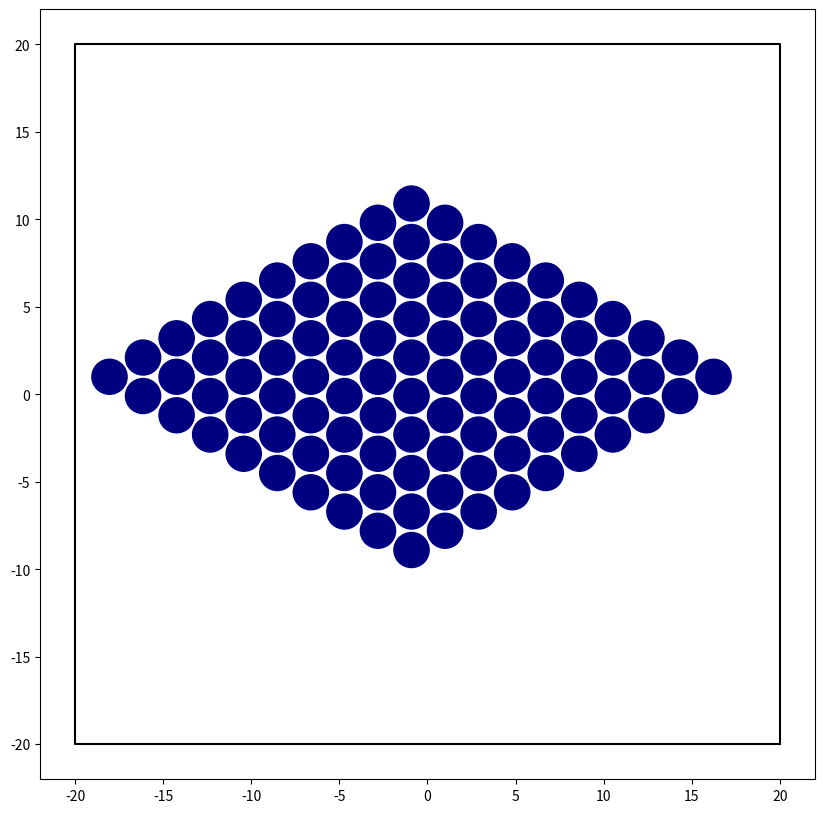
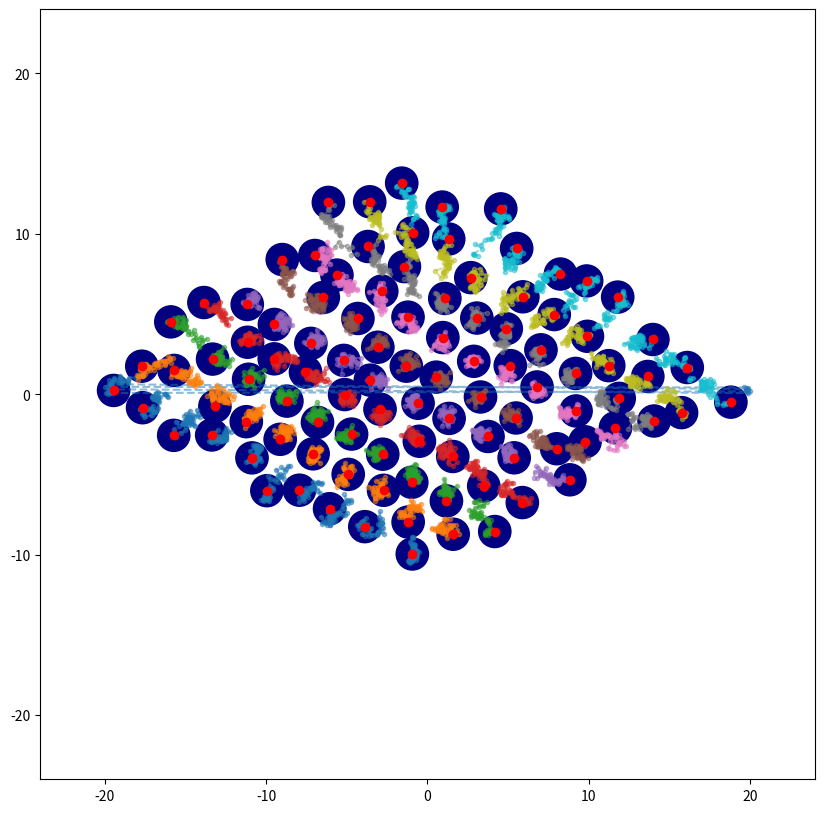

Here is the Python script that generated these plots, in order: (Note: this script raises an exception after producing the figures.)
""" 
CREATED: 08.12.2024
AUTHOR: Jonathan Will
UPDATED: 19.12.2024

Implementation of an n-particle brownian motion simulation.

"""

# ########################################################################################################################
# ########################################################################################################################
# IMPORTS:

import matplotlib.pyplot as plt
import numpy as np
import time

# ########################################################################################################################
# ########################################################################################################################
# GLOBAL VARIABLES:

# simulation related
NUMBER_STEPS:int = 50 # number of simulation steps
NUMBER_PARTICLES:int = 100 # number of prticles
EVALUATE_ENSEMBLE:bool = False
BOUNDARY_BOX:list = [40, 40]

# nature constants
kb:float=1 # bolzmann constant

# environment / system constant
T:float = 1 # K, temperature
R:float = 1 # particle radius
friction:float = 1 # friction constant

# interaction parameters:
k_int:float = 100 # interaction constant, spring constant
int_exp:int = 2 # interaction exponential

# lattice parameters:
a1 = np.asarray([np.sqrt(3)/2, -1/2])*2.2 # lattice basis vector
a2 = np.asarray([np.sqrt(3)/2, 1/2])*2.2 # lattice basis vector

# derived variables/constants
dt:float = R**2/(kb*T)/100 # timescale
rng_width:float = np.sqrt(2*friction*kb*T/dt) # width of the normal distributed rng

# further variables:
particles:list = [] # list of all particles
particles_traces_x:list = [[]]*NUMBER_PARTICLES # x component for the traces of all particles
particles_traces_y:list = [[]]*NUMBER_PARTICLES # y component for the traces of all particles

t:np.ndarray = np.arange(dt/100, NUMBER_STEPS*dt, dt) # list of all simulated time values:



# ########################################################################################################################
# ########################################################################################################################
# CLASSES:

class Particle2D:
    """ Particle2D, class used to simulate the particles."""
    def __init__(self, x0:float=0, y0:float=0, id:int=None):
        
        self.r = np.asarray([x0, y0]) # particle position
        self.F = np.asarray([0, 0]) # force acting on particle for a given time step


        # get id for later usage of the trace lists
        self.id:int = id
        if not self.id:self.id = len(particles)

        # append new list to trace list
        particles_traces_x[self.id] = [x0]
        particles_traces_y[self.id] = [y0]

    
    # property: x-position
    @property
    def x(self) -> float:
        return self.r[0]
    
    @x.setter
    def x(self, x:float) -> None:
        self.r[0] = x

    # property: y-position
    @property
    def y(self) -> float:
        return self.r[1]
    
    @y.setter
    def y(self, y:float) -> None:
        self.r[1] = y


    @property
    def Q(self) ->np.ndarray:
        """ returns the quadrant vector for a given particle"""
        return np.sign(self.r)


    # method: move particle
    def move(self, dx:float, dy:float) -> None:
        """ method used to move a given particle"""
        self.x +=dx
        self.y +=dy

        # boundary check left and right boundary
        if np.abs(self.x) > BOUNDARY_BOX[0]/2:
            self.x -= np.sign(self.x)*BOUNDARY_BOX[0]

        # boundary check upper and lower boundary
        if np.abs(self.y) > BOUNDARY_BOX[1]/2:
            self.y -= np.sign(self.y)*BOUNDARY_BOX[1]
        
        # add new position to trace lists
        particles_traces_x[self.id].append(self.x)
        particles_traces_y[self.id].append(self.y)

    
    def move_by_force(self):
        """ updates the particle position based on the stored force values. May the force be with you!!!!"""
        dr = dt/friction*self.F
        self.move(*dr)


# ########################################################################################################################
# ########################################################################################################################
# METHODS:

def rng_normal()->np.ndarray:
    """ rng used for the random kicks by the thermal force."""
    return np.random.normal(scale=rng_width)



def repulsive_force(rA: np.ndarray, rB: np.ndarray) -> np.ndarray:
    """ calculates the repulsive force between two particle position A and B acting on A"""
    F:np.ndarray = np.asarray([0.0, 0.0])

    # 1. calculate vectorial distance and corresponding length
    vec:np.ndarray = rA - rB # distance vector between rA and rB (rB -> rA), acting on rA
    length:np.ndarray = np.linalg.norm(vec, ord=2) # length of interaction vector, distance between mass centers of pA and pB

    vec = vec/length # normalize vector

    # 2. check if positions are within interaction distance:
    if length < 2*R:
        F += (vec/length**int_exp)*k_int # repulsive interaction force
        # k_int: interaction coeficient
        # int_exp: interaction exponential
    
    return F



def external_force_on_particle(p1:Particle2D, t:float)->np.ndarray:
    """ external force, defined by position and time"""
    return np.array([0, 0])



def thermal_force_on_particle(p1:Particle2D, t:float)->np.ndarray:
    """ thermal force, simulates the random kicks, done for brownian motion."""
    return (friction * kb*T)*np.array([rng_normal(), rng_normal()])



def repulsive_force_on_particle(p1:Particle2D):
    """ Method for calculating the repulsve force a given particle p1 experiences. Takes normal interaction withing abd over boundaries into account"""
    F:np.ndarray = np.asarray([0.0, 0.0])

    # standart repulsive force for particle p1 interactions with p2

    for p2 in particles:
        if p2 is p1: continue # ignore, because p2 is self

        # casual interaction within boundaries
        F += repulsive_force(p1.r, p2.r)

        # boundary interaction:
        if ((BOUNDARY_BOX[0]/2 - np.abs(p1.x)) < 2*R) or ((BOUNDARY_BOX[1]/2 - np.abs(p1.y)) < 2*R): # check for proximity of boundary:
            
            # 1. calculate trafo vector based on quandrant vectors
            Eab = (p1.Q - p2.Q)/2
            
            # 2. calculate virtual position for interaction over boundary:
            r2:np.ndarray = np.asarray([p2.x, p2.y]) + np.multiply(Eab, BOUNDARY_BOX) # position of virtual boundary particle

            # interaction over the boundary (with virtual/translated particles)
            F += repulsive_force(p1.r, r2)

    return F



def borwnian_move(p:Particle2D, x:float, y:float, t:float)->np.ndarray:
    """ DEPRECATED: method to calculate the change of a particles position done by a brownian movement."""
    Fex:np.ndarray = external_force_on_particle(x, y, t)  # exteenal additional force
    Ft:np.ndarray = thermal_force_on_particle(x, y, t) # thermal force, borwnian motion
    Fint:np.ndarray = repulsive_force_on_particle(p) # repulsive_interaction(x, y, t) # interactin force between particles
    
    return dt/friction*(Fex + Ft + Fint)



def calculate_force_on_particle(p:Particle2D, t:float)->np.ndarray:
    """ calculates the sum of forces acting on a given particle p at a given time t."""
    F = np.asanyarray([0.0, 0.0])

    F += external_force_on_particle(p, t)  # exteenal additional force
    F += thermal_force_on_particle(p, t) # thermal force, borwnian motion
    F += repulsive_force_on_particle(p)

    return F



# ########################################################################################################################
# ########################################################################################################################
# MAIN CODE:

plt.ioff()


# create particles:
for i in range(NUMBER_PARTICLES):
    
    n1:int = int(i/np.sqrt(NUMBER_PARTICLES)) - np.sqrt(NUMBER_PARTICLES)/2 # n1 gitter coordinate
    n2:int = int(i%np.sqrt(NUMBER_PARTICLES)) - np.sqrt(NUMBER_PARTICLES)/2 # n2 gitter coordinate

    pos = np.add(np.multiply(a1, n1), np.multiply(a2, n2)) + np.asarray([1,1]) # position in global coordinate grid

    p:Particle2D = Particle2D(*pos, i) # initialise particle
    particles.append(p) # add particle to particle list



# visualize initial condition:
fig, axes = plt.subplots(1,1, figsize=(10, 10))

for p in particles:
    c = plt.Circle((p.x, p.y), R, color="navy")
    axes.add_artist(c)

axes.plot([BOUNDARY_BOX[0]/2, BOUNDARY_BOX[0]/2, -1*BOUNDARY_BOX[0]/2, -1*BOUNDARY_BOX[0]/2, BOUNDARY_BOX[0]/2], [-1*BOUNDARY_BOX[1]/2, BOUNDARY_BOX[1]/2, BOUNDARY_BOX[1]/2, -1*BOUNDARY_BOX[1]/2, -1*BOUNDARY_BOX[1]/2], color="black")

plt.show()


# simulation:
time_start = time.time()
for i in range(1, NUMBER_STEPS):
    print(f'{i}') # print current simulation step

    #capture_particle_snapshot(f"{i}.png")

    print("calculating forces")
    for p in particles:
        #p.move(*borwnian_move(p, p.x, p.y, t))
        p.F = calculate_force_on_particle(p, t) # calculate the force on given particle


    print("performing position updates")
    for p in particles:
        p.move_by_force()





time_end = time.time()
print(f'time elapsed: {time_end - time_start}sec.')




# evaluate results:
## show all particle tarces:

fig, axes = plt.subplots(1,1, figsize=(10, 10))

for xarr, yarr in zip(particles_traces_x, particles_traces_y):
    axes.plot(xarr, yarr, ".--", alpha=0.5)
    #axes.plot(xarr[0], yarr[0], "o", alpha=1, color="navy")
    axes.plot(xarr[-1], yarr[-1], "o", alpha=1, color="red")

    c = plt.Circle((xarr[-1], yarr[-1]), R, color="navy")
    axes.add_artist(c)



axes.set_xlim([-1.2*BOUNDARY_BOX[0]/2, 1.2*BOUNDARY_BOX[0]/2])
axes.set_ylim([-1.2*BOUNDARY_BOX[1]/2, 1.2*BOUNDARY_BOX[1]/2])


fig.savefig("data/n_particle/particle_traces.png")
plt.show()



# SAVE PARTICLE TRACES:

#print(particles_traces_x)
np.savetxt("data/n_particle/x_traces.txt", particles_traces_x)
np.savetxt("data/n_particle/y_traces.txt", particles_traces_y)



# EVALUATE ENSEBLE VARIABLES <r^2(t)> and <D(t))>
if EVALUATE_ENSEMBLE:
    # calculate ensemble average position:
    ## first calculate r^2 = x^2 + y^2 for every particle, for each position
    r2 =  np.add(np.power(particles_traces_x, 2), np.power(particles_traces_y, 2))
    r2_mean = np.mean(r2, axis=0) # ensemble average for given value of time 


    # <(r(t)-r_0)^2>=4Dt mit D=k_BT/gamma.

    # 1. calculate r(t)-r_0

    dxarr = []
    for xtrace in particles_traces_x:
        dxarr.append(np.subtract(xtrace, xtrace[0]))

    dxarr = np.asarray(dxarr)


    dyarr = []
    for ytrace in particles_traces_y:
        dyarr.append(np.subtract(ytrace, ytrace[0]))

    dyarr = np.asarray(dyarr)

    # 2. calculate (r(t)-r_0)^2
    dr2 = np.add(np.power(dxarr, 2), np.power(dyarr, 2))

    # 3. calculate <(r(t)-r_0)^2>
    dr2_mean = np.mean(dr2, axis=0) 


    # 4. calculate <(r(t)-r_0)^2>/4t=<D(t)>
    Darr = np.divide(dr2_mean, np.multiply(t, 4))


    fig, axes = plt.subplots(1,1, figsize=(10, 10))

    axes.plot(t[1:], r2_mean[1:], label="<r(t)^2>", color="navy")

    axes.set_ylabel("Ensemble average <r(t)^2>")
    axes.set_xlabel("Time t [a.u.]")
    axes.set_yscale('log')
    axes.set_xscale('log')
    axes.grid()

    fig.savefig("data/n_particle/r2-ensemble.png")
    plt.show()



    fig, axes = plt.subplots(1,1, figsize=(10, 10))

    axes.plot(t[1:], Darr[1:], label="<D(t)>", color="navy")

    axes.set_ylim([0, 2])
    axes.set_ylabel("<D(t)>")
    axes.set_xlabel("Time t [a.u.]")
    axes.grid()

    fig.savefig("data/n_particle/D-ensemble.png")

    plt.show()

